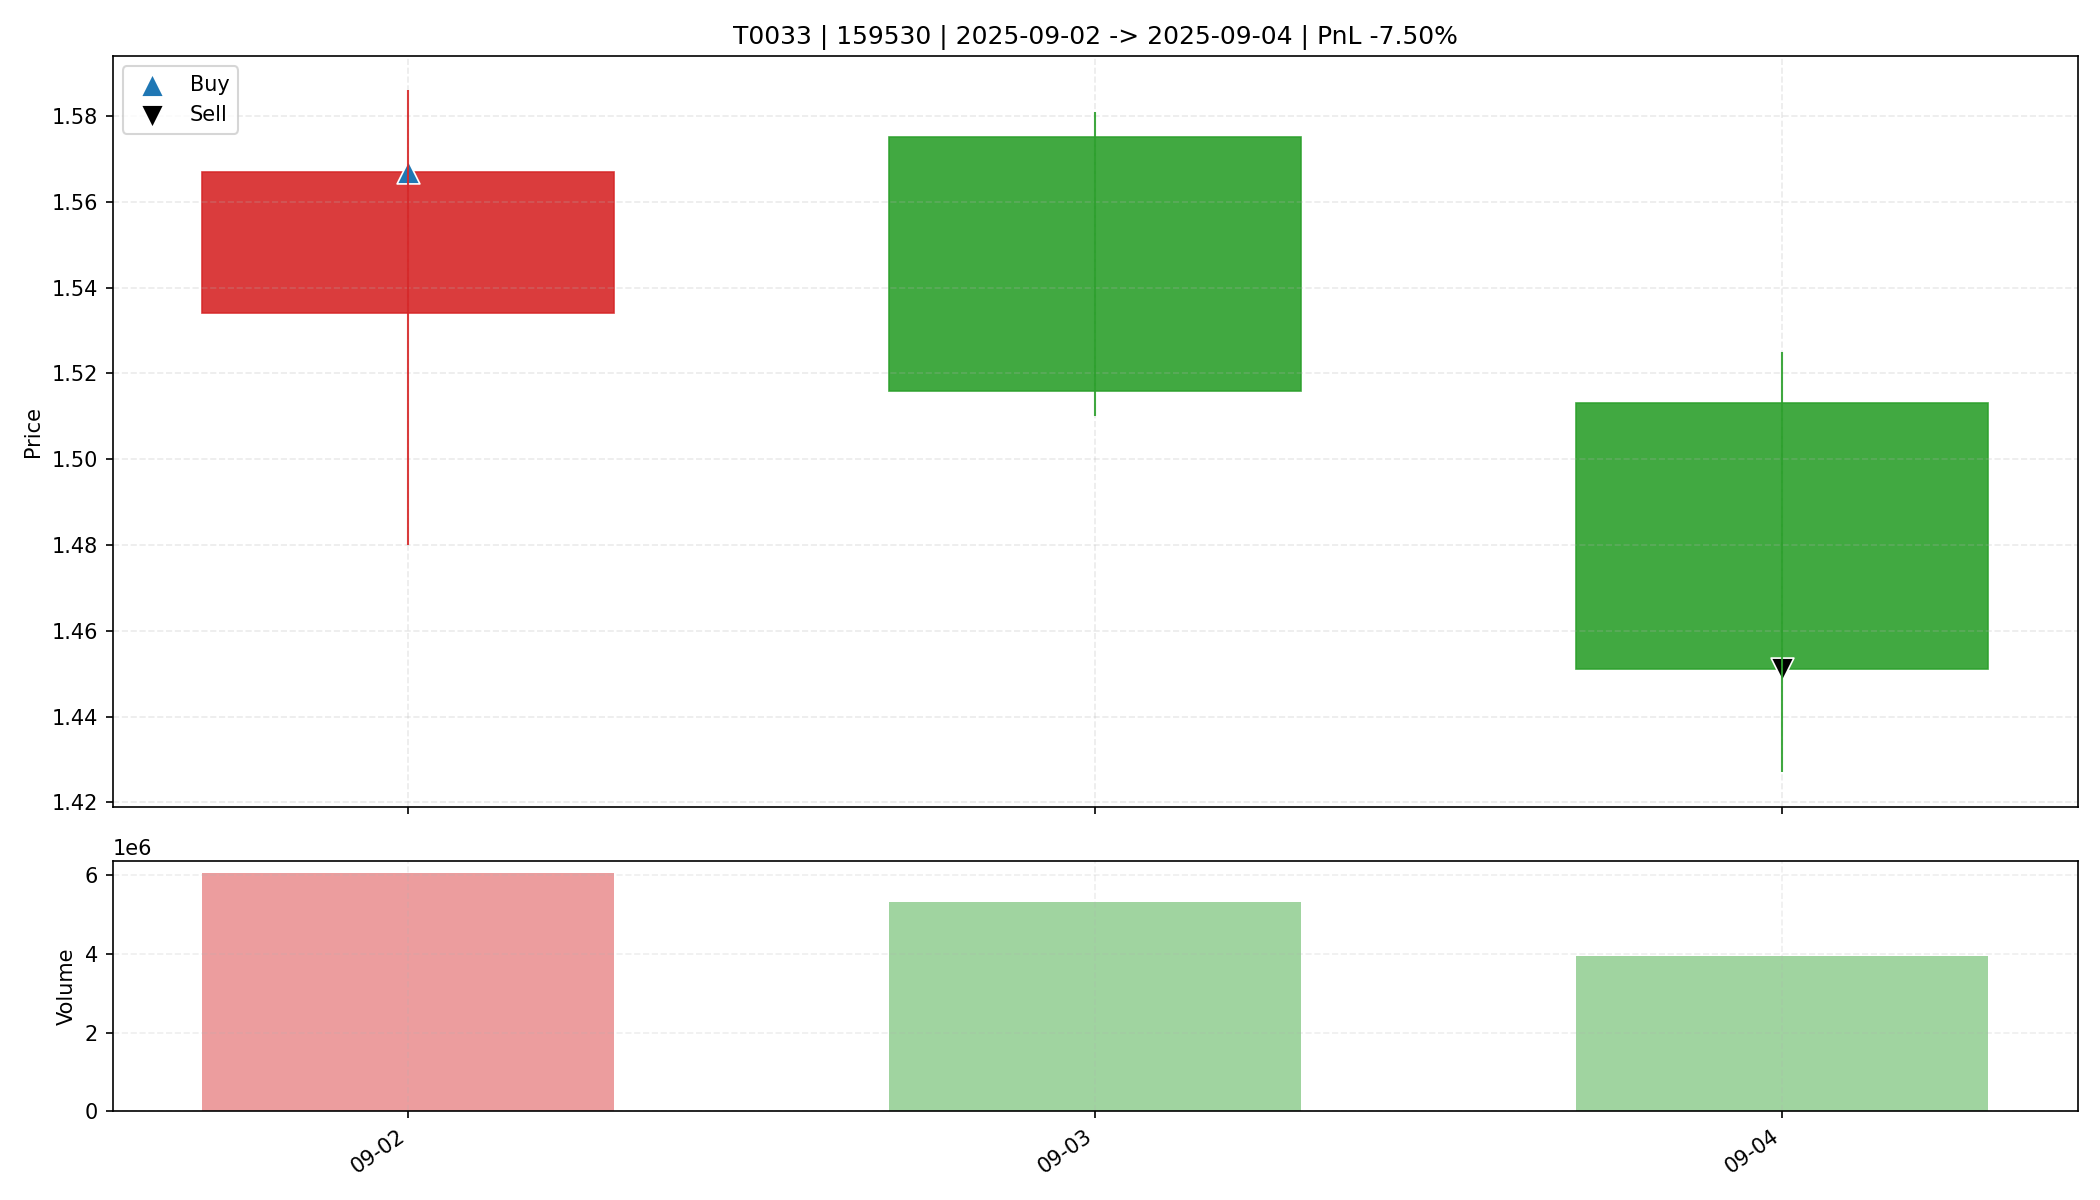

Values plotted in this chart, from the file beside it:
date, open, high, low, close, amount, volume, trade_id, code, buy_date, sell_date, buy_price, sell_price, matched_shares, buy_reason, sell_reason, sell_profit_pct, sell_hold_days, is_buy_day, is_sell_day, holding_day_index
2025-09-02, 1.534, 1.586, 1.48, 1.567, 932517312, 6056359, T0033, 159530, 2025-09-02, 2025-09-04, 1.567, 1.451, 21000, 前10日振幅8.0%, 阳线涨幅2.2%, 突破均线, 爆发放量2.7倍, MA…, 收盘跌破防守线(1.480), -7.495, 2.0, True, False, 0
2025-09-03, 1.575, 1.581, 1.51, 1.516, 825053632, 5331993, T0033, 159530, 2025-09-02, 2025-09-04, 1.567, 1.451, 21000, 前10日振幅8.0%, 阳线涨幅2.2%, 突破均线, 爆发放量2.7倍, MA…, 收盘跌破防守线(1.480), -7.495, 2.0, False, False, 1
2025-09-04, 1.513, 1.525, 1.427, 1.451, 582495936, 3935170, T0033, 159530, 2025-09-02, 2025-09-04, 1.567, 1.451, 21000, 前10日振幅8.0%, 阳线涨幅2.2%, 突破均线, 爆发放量2.7倍, MA…, 收盘跌破防守线(1.480), -7.495, 2.0, False, True, 2
